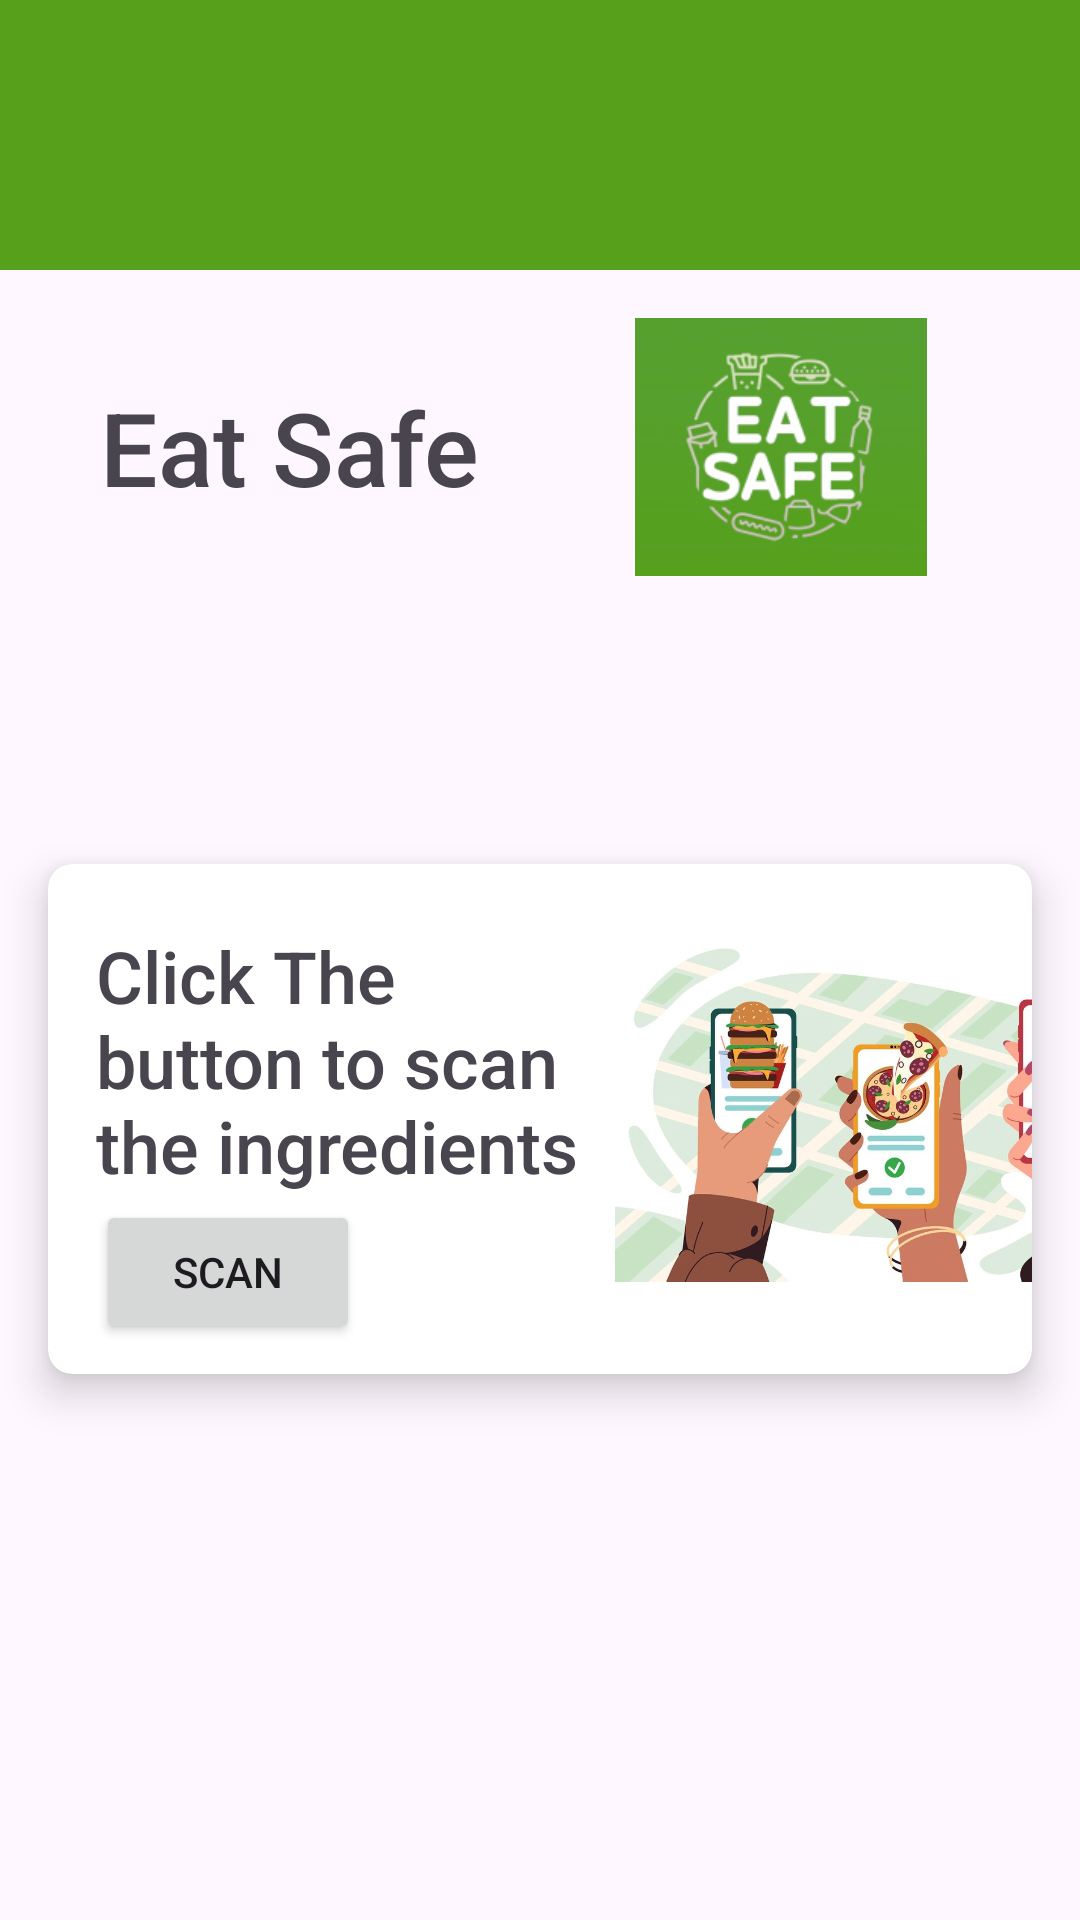

Layout XML and referenced resources for this Android screen:
<!-- AndroidManifest.xml: application theme Theme.Finaltry -->
<!-- res/layout/activity_main.xml -->
<?xml version="1.0" encoding="utf-8"?>
<androidx.drawerlayout.widget.DrawerLayout xmlns:android="http://schemas.android.com/apk/res/android"
    xmlns:app="http://schemas.android.com/apk/res-auto"
    xmlns:tools="http://schemas.android.com/tools"
    android:id="@+id/drawer_layout"
    android:layout_width="match_parent"
    android:layout_height="match_parent"
    android:fitsSystemWindows="true"
    tools:openDrawer="start"
    tools:context=".MainActivity">

    
    <RelativeLayout
        android:id="@+id/rl1"
        android:layout_width="match_parent"
        android:layout_height="match_parent">

        <include
            android:id="@+id/toolbar"
            layout="@layout/toolbar"
            android:layout_width="match_parent"
            android:layout_height="90dp" />

        <LinearLayout
            android:id="@+id/ll1"
            android:layout_width="match_parent"
            android:layout_height="wrap_content"
            android:layout_below="@id/toolbar"
            android:orientation="horizontal"
            android:padding="16dp"

            android:elevation="16dp">

            <TextView
                android:id="@+id/textView"
                android:layout_width="174dp"
                android:layout_height="86dp"
                android:layout_weight="1"
                android:fontFamily="sans-serif-medium"
                android:gravity="center"
                android:text="Eat Safe"
                android:textSize="34sp" />

            <ImageView
                android:id="@+id/imageView"
                android:layout_width="181dp"
                android:layout_height="86dp"
                android:layout_weight="1"
                app:srcCompat="@drawable/new_logo" />
        </LinearLayout>

        <androidx.cardview.widget.CardView
            android:id="@+id/card1"
            android:layout_width="wrap_content"
            android:layout_height="170dp"
            android:layout_below="@id/ll1"
            android:layout_marginStart="16dp"
            android:layout_marginTop="80dp"
            android:layout_marginEnd="16dp"
            app:cardCornerRadius="8dp"
            app:cardElevation="8dp">

            <LinearLayout
                android:id="@+id/ll2"
                android:layout_width="396dp"
                android:layout_height="244dp"
                android:layout_marginTop="5dp"
                android:orientation="horizontal"
                android:padding="16dp">

                <LinearLayout
                    android:layout_width="173dp"
                    android:layout_height="150dp"
                    android:layout_below="@id/ll1"
                    android:orientation="vertical">

                    <TextView
                        android:id="@+id/textView2"
                        android:layout_width="match_parent"
                        android:layout_height="91dp"
                        android:fontFamily="sans-serif-medium"
                        android:text="Click The button to scan the ingredients"
                        android:textSize="24sp" />


                    <Button
                        android:id="@+id/scan"
                        android:layout_width="wrap_content"
                        android:layout_height="wrap_content"
                        android:text="Scan" />
                </LinearLayout>


                <ImageView
                    android:id="@+id/imageButton"
                    android:layout_width="200dp"
                    android:layout_height="122dp"
                    android:layout_below="@id/ll1"
                    android:layout_centerHorizontal="true"
                    app:srcCompat="@drawable/scan_image" />
            </LinearLayout>
        </androidx.cardview.widget.CardView>

        <androidx.cardview.widget.CardView
            android:id="@+id/card2"
            android:layout_width="wrap_content"
            android:layout_height="170dp"
            android:layout_below="@id/card1"
            android:layout_marginStart="16dp"
            android:layout_marginTop="50dp"
            android:layout_marginEnd="16dp"
            app:cardCornerRadius="8dp"
            app:cardElevation="8dp"/>

    </RelativeLayout>

    
</androidx.drawerlayout.widget.DrawerLayout>
<!-- res/layout/toolbar.xml (included above) -->
<?xml version="1.0" encoding="utf-8"?>
<androidx.appcompat.widget.Toolbar xmlns:android="http://schemas.android.com/apk/res/android"
    android:layout_width="match_parent"
    android:layout_height="wrap_content"
    android:background="@color/background"
    android:elevation="4dp"
    android:theme="@style/ThemeOverlay.AppCompat.Dark.ActionBar">


</androidx.appcompat.widget.Toolbar>
<!-- res/layout/header.xml (included above) -->
<?xml version="1.0" encoding="utf-8"?>
<LinearLayout xmlns:android="http://schemas.android.com/apk/res/android"
    android:layout_width="match_parent"
    android:layout_height="150dp"
    android:orientation="vertical"
    android:background="@drawable/orange"
    android:gravity="bottom">

    <ImageView
        android:layout_width="75dp"
        android:layout_height="75dp"
        android:src="@drawable/boy"/>

    <TextView
        android:layout_width="wrap_content"
        android:layout_height="wrap_content"
        android:fontFamily="sans-serif"

        android:text="Eat Healthy" />


</LinearLayout>
<!-- resources referenced by this layout -->
<resources>
  <color name="background">#56A01C</color>
  <!-- drawable new_logo: png bitmap (drawable, 22500 bytes) -->
  <!-- drawable scan_image: jpg bitmap (drawable, 81114 bytes) -->
  <style name="Theme.Finaltry" parent="Base.Theme.Finaltry" />
  <style name="Base.Theme.Finaltry" parent="Theme.Material3.DayNight.NoActionBar">
          
          
      </style>
</resources>
